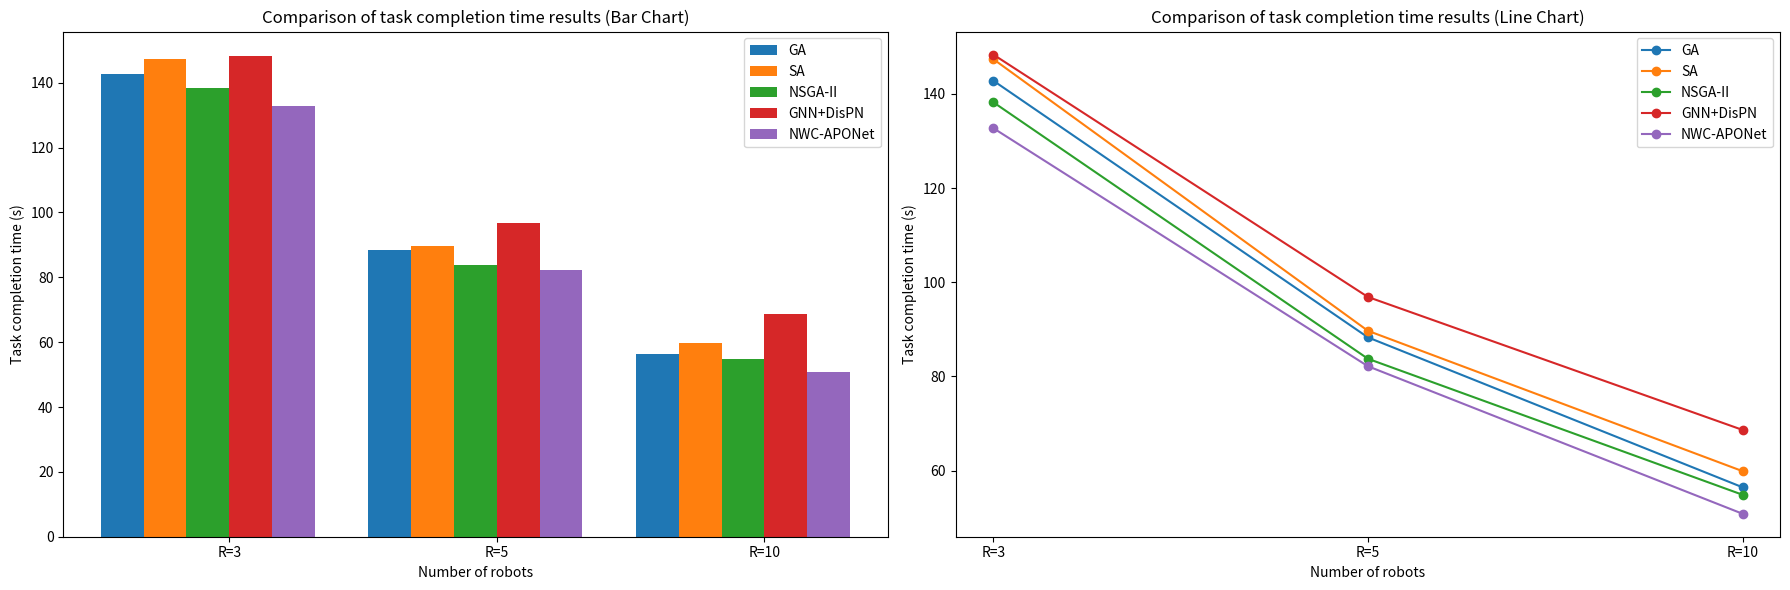

The script that saved this image:

import pandas as pd
import matplotlib.pyplot as plt
import numpy as np  # 确保导入 NumPy

# 创建一个DataFrame来模拟你提供的数据
data = {
    "GA": [142.8103, 88.2907, 56.4495],
    "SA": [147.388, 89.684, 59.875],
    "NSGA-II": [138.2319, 83.7467, 54.8603],
    "GNN+DisPN": [148.3566, 96.869, 68.6348],
    "NWC-APONet": [132.729, 82.16, 50.8269]
}
df = pd.DataFrame(data, index=["R=3", "R=5", "R=10"])

fig, axes = plt.subplots(1, 2, figsize=(18, 6))

# 为了在x轴上并排显示柱状图，我们需要定义每个柱的位置
n = len(df.columns)  # 算法数量
width = 0.8 / n  # 柱宽
x = np.arange(len(df))  # x轴位置数组

# 绘制柱状图
for i, column in enumerate(df.columns):
    axes[0].bar(x - width*(n/2 - i), df[column], width, label=column)

axes[0].set_title('Comparison of task completion time results (Bar Chart)')
axes[0].set_xticks(x)
axes[0].set_xticklabels(df.index)
axes[0].set_xlabel('Number of robots')
axes[0].set_ylabel('Task completion time (s)')
axes[0].legend()

# 绘制折线图，包含所有算法
for column in df.columns:
    axes[1].plot(df.index, df[column], marker='o', label=column)

axes[1].set_title('Comparison of task completion time results (Line Chart)')
axes[1].set_xlabel('Number of robots')
axes[1].set_ylabel('Task completion time (s)')
axes[1].legend()

plt.tight_layout()
plt.show()
